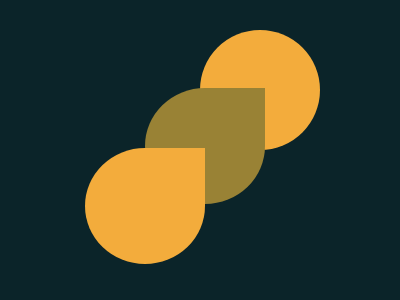

Here is a drawing made with CSS. Write the source that renders it.

<body>
    <div id="sombra"></div>
    <div id="circulo"></div>
  </body>
  <style>
  body{
  background-color:#0B2429;
  }
    #sombra{
      height:116px;
      width:120px;
      background-color:#F3AC3C;
      border-radius: 50% 0px 50% 50%;
      box-shadow: 60px -60px 0px #998235;
      transform:translate(77px, 140px)
    }
    #circulo{
      position:absolute;
      height:120px;
      width:120px;
      background-color:#F3AC3C;
      border-radius:50%;
      top:30;
      right:80;
      z-index:-1;
      
    }
  </style>